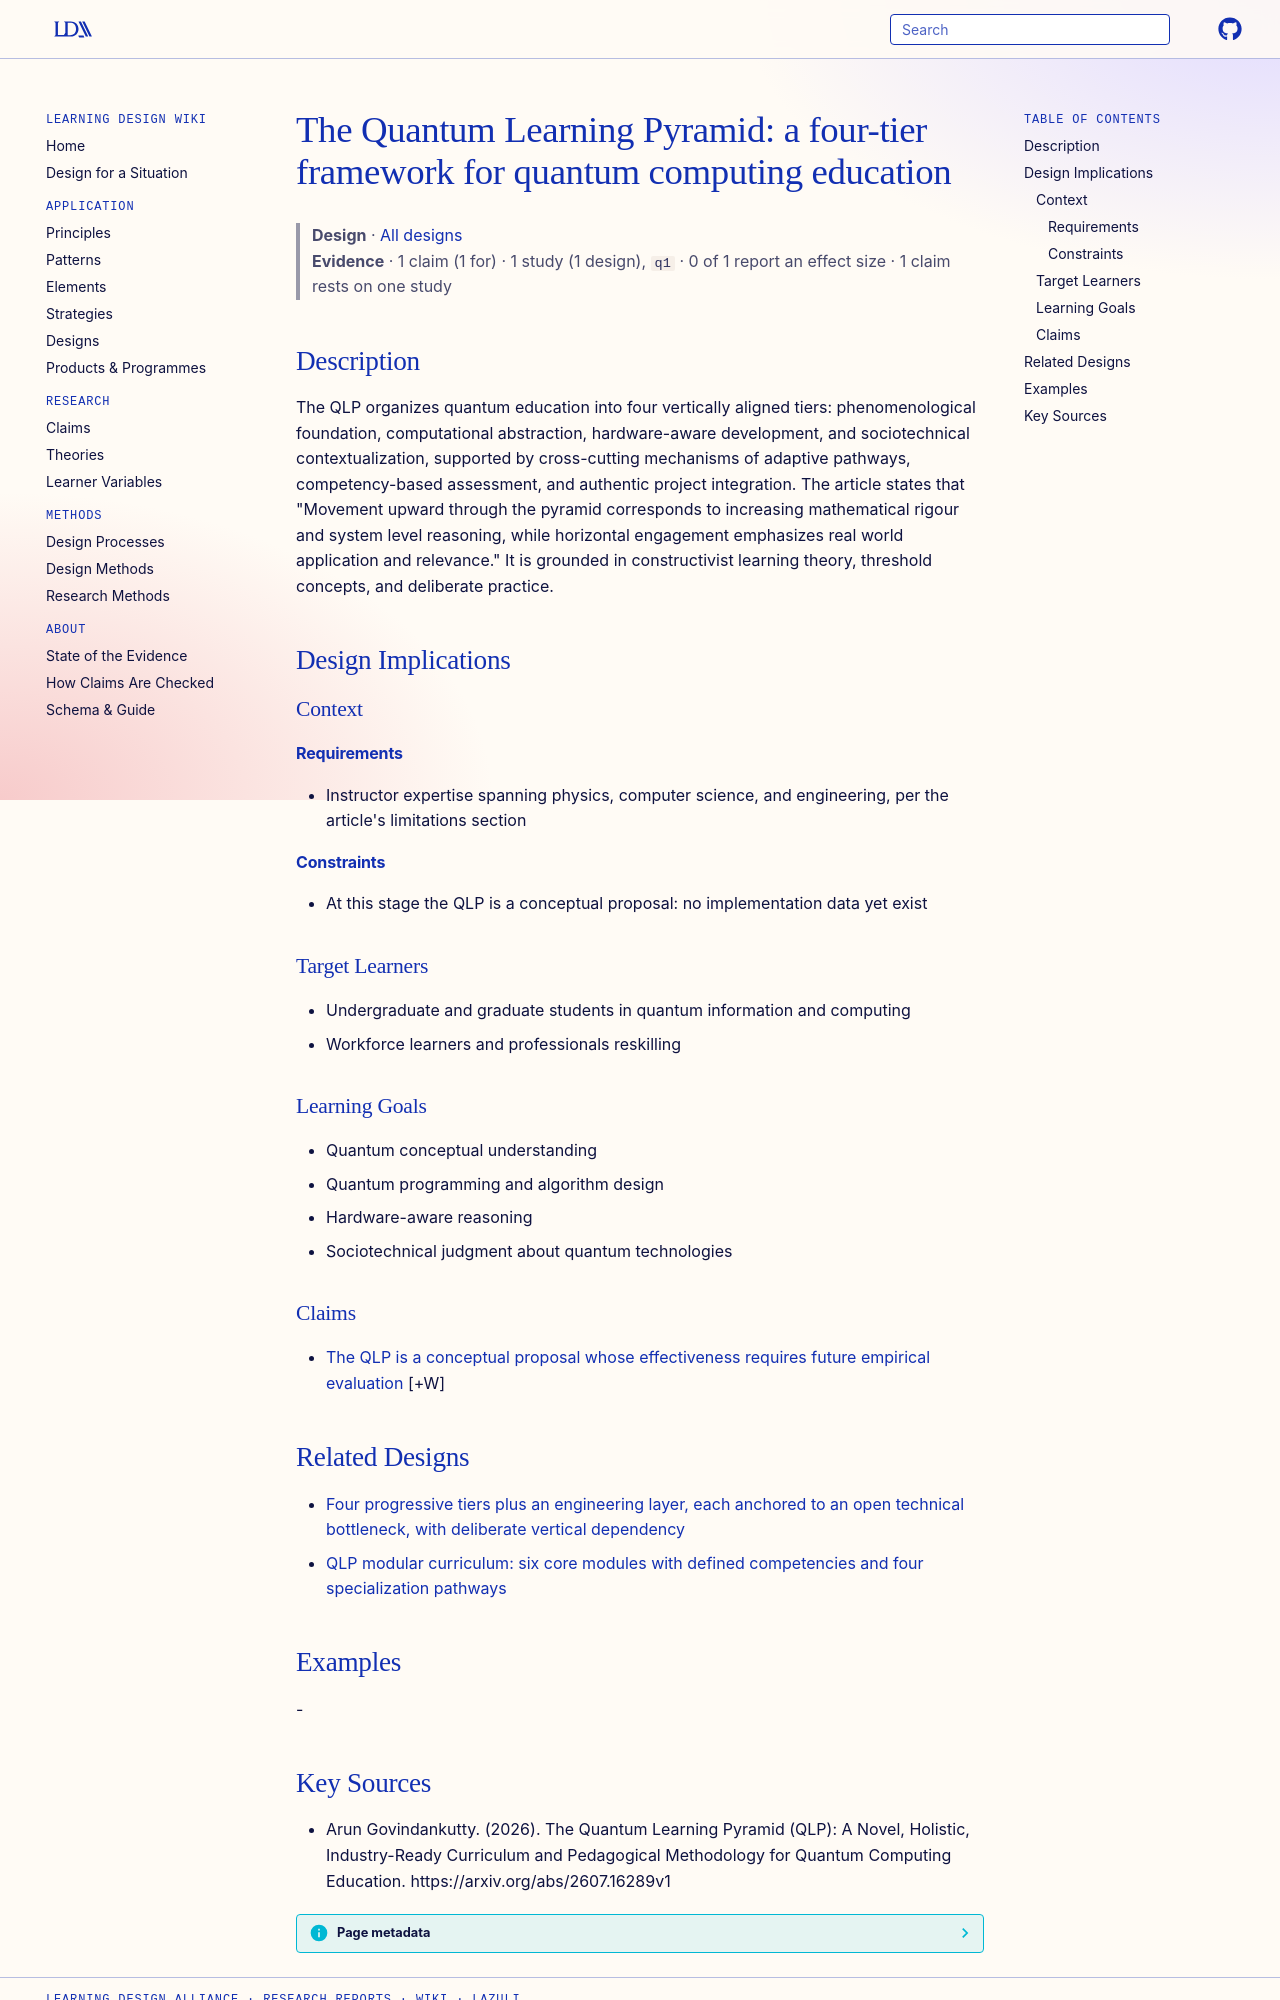

repository: Learning-Design-Alliance/learning-wiki · page: designs/quantum-learning-pyramid-framework/index.html · generator: mkdocs

---
type: design
id: quantum-learning-pyramid-framework
title: "The Quantum Learning Pyramid: a four-tier framework for quantum computing education"
description: "The QLP organizes quantum education into four vertically aligned tiers: phenomenological foundation, computational abstraction, hardware-aware development, and sociotechnical contextualization, supported by cross-cutt..."
status: review
generated:
  by: "process:settle-candidates"
  at: 2026-11-21
sources:
  - id: arun-govindankutty-2026
    resource: "https://arxiv.org/abs/2607.16289v1"
    title: "Arun Govindankutty. (2026). The Quantum Learning Pyramid (QLP): A Novel, Holistic, Industry-Ready Curriculum and Pedagogical Methodology for Quantum Computing Education. https://arxiv.org/abs/2607.16289v1"
    author: Arun Govindankutty
---

# The Quantum Learning Pyramid: a four-tier framework for quantum computing education

> **Design** · [All designs](index.md)
> **Evidence** · 1 claim (1 for) · 1 study (1 design), `q1` · 0 of 1 report an effect size · 1 claim rests on one study

## Description
The QLP organizes quantum education into four vertically aligned tiers: phenomenological foundation, computational abstraction, hardware-aware development, and sociotechnical contextualization, supported by cross-cutting mechanisms of adaptive pathways, competency-based assessment, and authentic project integration. The article states that "Movement upward through the pyramid corresponds to increasing mathematical rigour and system level reasoning, while horizontal engagement emphasizes real world application and relevance." It is grounded in constructivist learning theory, threshold concepts, and deliberate practice.

## Design Implications

### Context
#### Requirements
- Instructor expertise spanning physics, computer science, and engineering, per the article's limitations section
#### Constraints
- At this stage the QLP is a conceptual proposal: no implementation data yet exist

### Target Learners
- Undergraduate and graduate students in quantum information and computing
- Workforce learners and professionals reskilling

### Learning Goals
- Quantum conceptual understanding
- Quantum programming and algorithm design
- Hardware-aware reasoning
- Sociotechnical judgment about quantum technologies

### Claims

- [The QLP is a conceptual proposal whose effectiveness requires future empirical evaluation](../claims/qlp-requires-empirical-evaluation.md) [+W]

## Related Designs

- [Four progressive tiers plus an engineering layer, each anchored to an open technical bottleneck, with deliberate vertical dependency](bottleneck-anchored-progressive-lab-tiers.md)
- [QLP modular curriculum: six core modules with defined competencies and four specialization pathways](qlp-modular-curriculum-modules.md)

## Examples
-
